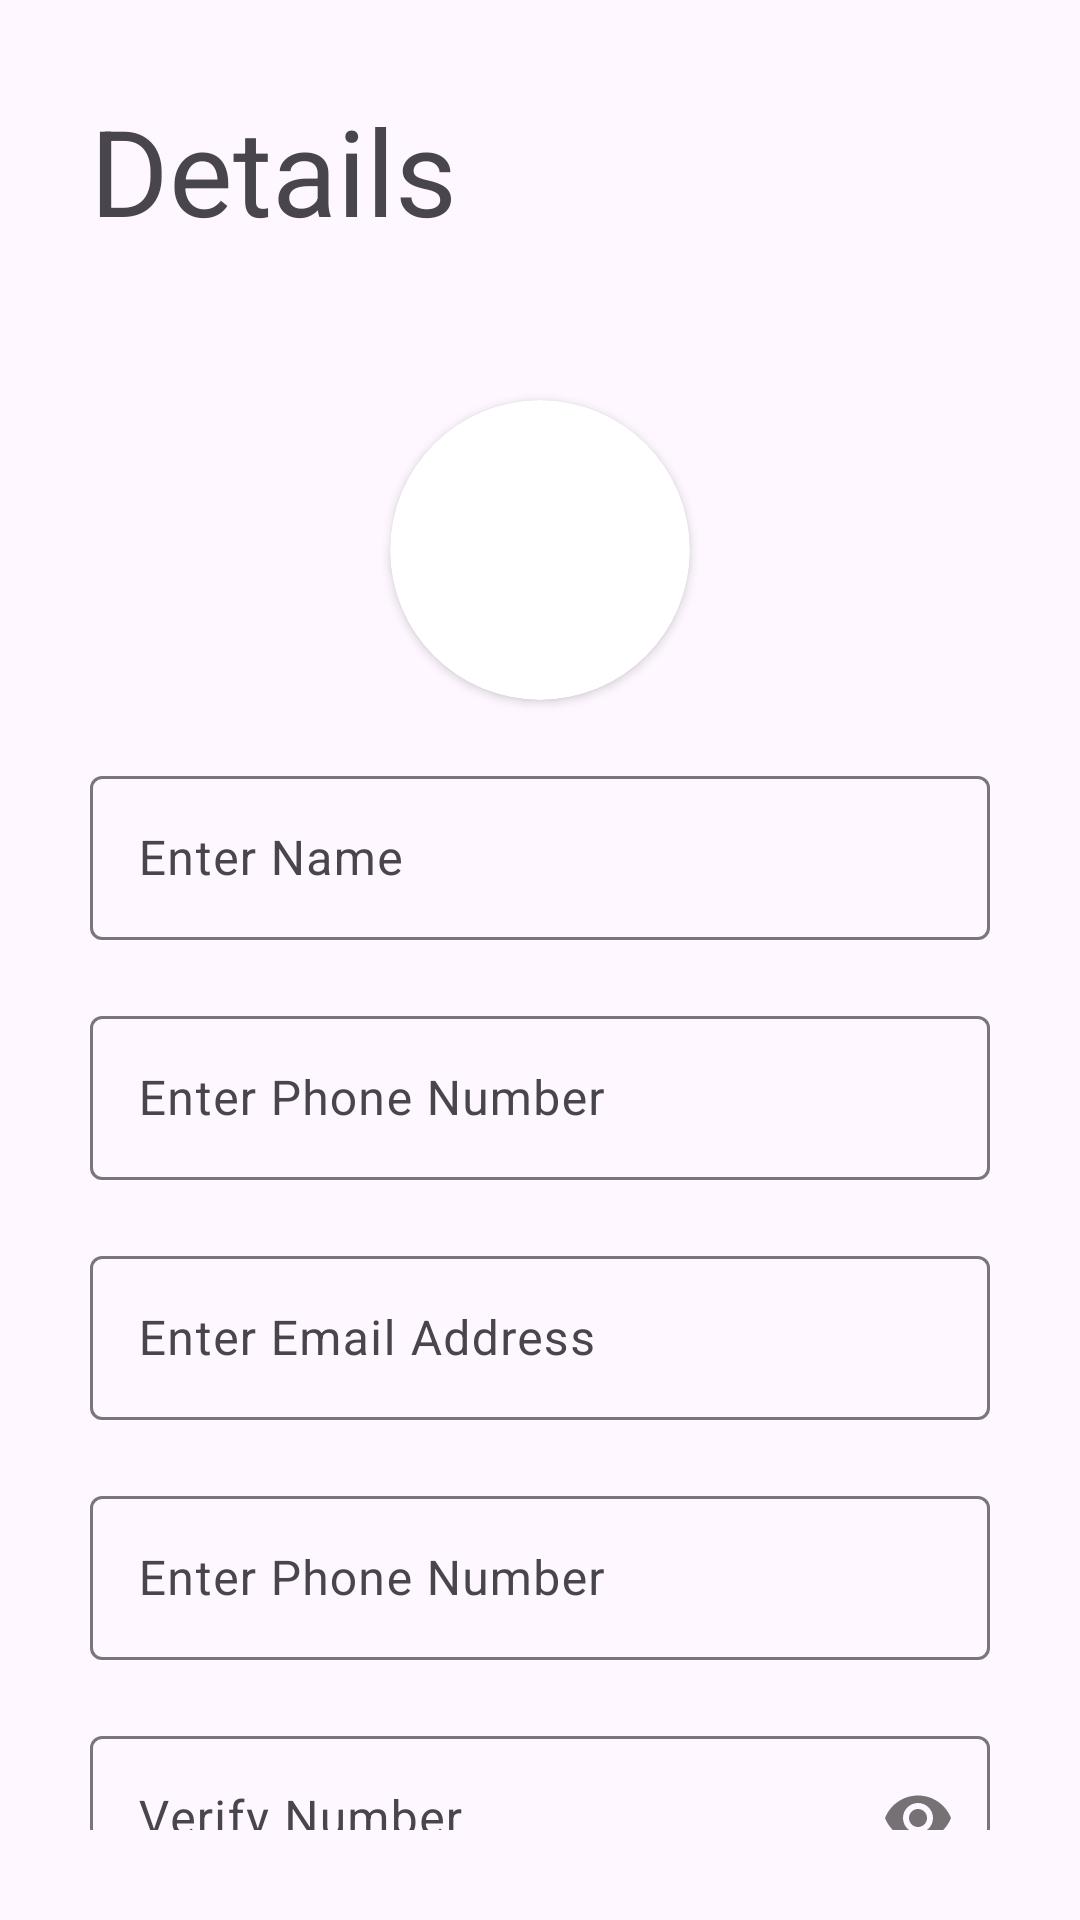

Reconstruct the res/layout file that produces this screen, plus the resources it refers to.
<!-- AndroidManifest.xml: application theme Theme.Assignement_Firbase -->
<!-- res/layout/activity_user_details.xml -->
<?xml version="1.0" encoding="utf-8"?>
<LinearLayout xmlns:android="http://schemas.android.com/apk/res/android"
    xmlns:app="http://schemas.android.com/apk/res-auto"
    xmlns:tools="http://schemas.android.com/tools"
    android:layout_width="match_parent"
    android:orientation="vertical"
    android:padding="30dp"
    android:layout_height="match_parent"
    tools:context=".UserDetails_Activity">
    <TextView
        android:layout_width="match_parent"
        android:text="Details"
        android:textSize="40sp"
        android:layout_height="wrap_content"
        tools:ignore="HardcodedText,SpUsage" />
    <androidx.cardview.widget.CardView
        android:layout_width="100dp"
        app:cardCornerRadius="100dp"
        android:layout_gravity="center"
        android:layout_marginTop="50dp"
        android:layout_height="100dp">
        <ImageView
            android:layout_width="match_parent"
            android:src="@drawable/github"
            android:layout_height="match_parent"/>
    </androidx.cardview.widget.CardView>
    <com.google.android.material.textfield.TextInputLayout
        android:layout_width="match_parent"
        android:layout_marginTop="20sp"
        android:layout_height="60dp">

        <EditText
            android:layout_width="match_parent"
            android:hint="Enter Name"
            android:maxLength="12"
            android:inputType="phone"
            android:id="@+id/enterName_EditText"
            android:layout_height="match_parent"
            tools:ignore="Autofill,HardcodedText,TextFields"
            />

    </com.google.android.material.textfield.TextInputLayout>
    <com.google.android.material.textfield.TextInputLayout
        android:layout_width="match_parent"
        android:layout_marginTop="20sp"
        android:layout_height="60dp">

        <EditText
            android:layout_width="match_parent"
            android:hint="Enter Phone Number"
            android:maxLength="12"
            android:inputType="phone"
            android:id="@+id/enterPhoneNum_EditText"
            android:layout_height="match_parent"
            tools:ignore="Autofill,HardcodedText,TextFields"
            />

    </com.google.android.material.textfield.TextInputLayout>
    <com.google.android.material.textfield.TextInputLayout
        android:layout_width="match_parent"
        android:layout_marginTop="20sp"
        android:layout_height="60dp">

        <EditText
            android:layout_width="match_parent"
            android:hint="Enter Email Address"
            android:maxLength="12"
            android:inputType="phone"
            android:id="@+id/emailAddress_EditText"
            android:layout_height="match_parent"
            tools:ignore="Autofill,HardcodedText,TextFields"
            />

    </com.google.android.material.textfield.TextInputLayout>
    <com.google.android.material.textfield.TextInputLayout
        android:layout_width="match_parent"
        android:layout_marginTop="20sp"
        android:layout_height="60dp">

        <EditText
            android:layout_width="match_parent"
            android:hint="Enter Phone Number"
            android:maxLength="12"
            android:inputType="phone"
            android:id="@+id/custemerPhoneNum_EditText"
            android:layout_height="match_parent"
            tools:ignore="Autofill,HardcodedText,TextFields"
            />

    </com.google.android.material.textfield.TextInputLayout>
    <com.google.android.material.textfield.TextInputLayout
        android:layout_width="match_parent"
        android:layout_marginTop="20sp"
        app:passwordToggleEnabled="true"
        android:layout_height="60dp">

        <EditText
            android:layout_width="match_parent"
            android:hint="Verify Number"
            android:maxLength="6"
            android:inputType="numberPassword"
            android:id="@+id/custemerVeryNum_EditText"
            android:layout_height="match_parent"
            tools:ignore="HardcodedText" />

    </com.google.android.material.textfield.TextInputLayout>
    <Button
        android:layout_width="match_parent"
        android:layout_marginTop="20dp"
        android:text="Submit"
        android:textSize="20dp"
        android:backgroundTint="#0F5012"
        android:layout_height="wrap_content"/>


</LinearLayout>
<!-- resources referenced by this layout -->
<resources>
  <style name="Theme.Assignement_Firbase" parent="Base.Theme.Assignement_Firbase" />
  <style name="Base.Theme.Assignement_Firbase" parent="Theme.Material3.DayNight.NoActionBar">
          
          
      </style>
</resources>
